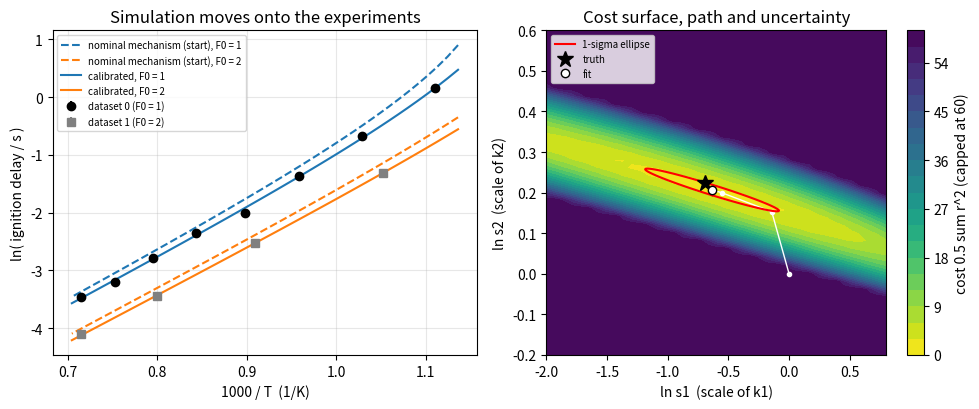
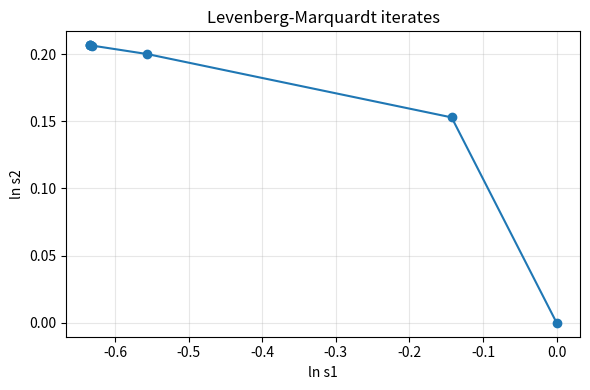

These charts were generated, in order, by the following Python code:
"""Session 3 (Level 3): calibrate a toy mechanism against noisy synthetic ignition delays.

Run:  python start.py 3
"""
# %% [markdown]
# # Session 3: calibrate a toy mechanism against experiments
# **A. Real-world problem.** A kinetic mechanism is a list of reactions with rate constants
# that nobody knows exactly. Experiments (here: ignition delays at several temperatures)
# measure what the mechanism should predict. *Calibration* moves the rate constants until the
# simulation matches the experiments, and tells you how well the data pinned them down.
# Everything in this session is a **toy**: invented numbers, four made-up reactions, and a
# model far simpler than real combustion chemistry.
#
# **Plan.** (1) write a stable ODE solver, (2) validate it against a formula, (3) make noisy
# synthetic experiments from a known truth, (4) fit by least squares, (5) read the parameter
# uncertainty from the Jacobian, (6) check that the fit recovers the truth.

# %%
import pathlib

import numpy as np

OUT = (pathlib.Path(__file__).resolve().parent if "__file__" in globals() else pathlib.Path(".")) / "out"

R_GAS = 8.314462618                                # J / (mol K)
T_REF = 1000.0                                     # K, reference temperature
# Toy mechanism (invented numbers):  F -> R (k1), F + R -> 2 R (k2), R -> P (k3), F -> P (k4)
K_REF = np.array([2.0e-3, 30.0, 10.0, 1.0e-3])     # rate constants at 1000 K: 1/s, L/(mol s), 1/s, 1/s
E_ACT = np.array([120e3, 60e3, 20e3, 100e3])       # activation energies, J/mol
NAMES = ["k1  F -> R", "k2  F + R -> 2R", "k3  R -> P", "k4  F -> P"]
FIT = (0, 1)                                       # we calibrate scale factors of k1 and k2
SIGMA = 0.05                                       # noise on ln(tau): about 5 percent
TRUTH = np.array([np.log(0.5), np.log(1.25)])      # true ln(scale factors) used to make the data


# %% [markdown]
# ## Step 1: rate constants with temperature
# Each rate constant is `k_ref * s * exp(-(Ea / R) * (1/T - 1/T_ref))`, the Arrhenius form of
# Session 2 written around 1000 K. The number `s` is the **scale factor** we calibrate:
# `s = 1` is the nominal mechanism, `s = 2` doubles that rate constant at every temperature.

# %%
def rate_constants(T, s=(1.0, 1.0, 1.0, 1.0)):
    """The four rate constants at temperature(s) T (K) for scale factors s. Returns shape (4, ...)."""
    T = np.asarray(T, dtype=float)
    s = np.asarray(s, dtype=float)
    out = [K_REF[i] * s[i] * np.exp(-E_ACT[i] / R_GAS * (1.0 / T - 1.0 / T_REF)) for i in range(4)]
    return np.array(out)


# %% [markdown]
# ## Step 2: an implicit solver for the ODEs
# With F = fuel, R = radical, P = product (F + R + P = F0 is conserved):
#
#     dF/dt = -(k1 + k4) F - k2 F R
#     dR/dt =  k1 F + k2 F R - k3 R
#
# The radical grows exponentially while fuel is plentiful (the "induction" period) and then
# fuel runs out quickly: rates differ by large factors, which is what makes real mechanisms
# *stiff*. We use the **trapezoidal rule** (an implicit method): the new state y1 must satisfy
# `y1 = y0 + dt/2 * (f(y0) + f(y1))`, solved by Newton's method. It is second-order accurate
# and does not blow up when the step is too large for an explicit method.
#
# **Ignition delay** tau is defined here as the time when half of the fuel is gone (F = F0/2).
# All experiments are solved together as numpy arrays, each with its own time step.

# %%
def simulate_tau(T, F0, s=(1.0, 1.0, 1.0, 1.0), h=0.1, max_steps=2500):
    """Ignition delay (s) for arrays of temperature T (K) and starting fuel F0 (mol/L).

    Returns nan where F never falls to F0/2 within max_steps steps (no ignition)."""
    k1, k2, k3, k4 = rate_constants(T, s)
    k1, k2, k3, k4, F0 = np.broadcast_arrays(k1, k2, k3, k4, np.asarray(F0, dtype=float))
    dt = h / (k2 * F0 + k3 + k1 + k4)               # step set by the fastest rate in each experiment
    F, Rad, t = F0.copy(), np.zeros(F0.shape), np.zeros(F0.shape)
    tau = np.full(F0.shape, np.nan)
    for _ in range(max_steps):
        fF = -(k1 + k4) * F - k2 * F * Rad
        fR = k1 * F + k2 * F * Rad - k3 * Rad
        F1, R1 = F.copy(), Rad.copy()
        for _ in range(4):                          # Newton iterations on the 2x2 system
            gF = F1 - F - 0.5 * dt * (fF - (k1 + k4) * F1 - k2 * F1 * R1)
            gR = R1 - Rad - 0.5 * dt * (fR + k1 * F1 + k2 * F1 * R1 - k3 * R1)
            a = 1 + 0.5 * dt * (k1 + k4 + k2 * R1)
            b = 0.5 * dt * k2 * F1
            c = -0.5 * dt * (k1 + k2 * R1)
            d = 1 - 0.5 * dt * (k2 * F1 - k3)
            det = a * d - b * c
            F1 = F1 - (d * gF - b * gR) / det
            R1 = R1 - (-c * gF + a * gR) / det
        crossed = np.isnan(tau) & (F1 <= F0 / 2)
        if crossed.any():
            frac = (F - F0 / 2) / (F - F1)          # linear interpolation inside the step
            tau = np.where(crossed, t + frac * dt, tau)
        F, Rad, t = F1, R1, t + dt
        if not np.isnan(tau).any():
            break
    return tau


def tau_linearised(T, F0, s=(1.0, 1.0, 1.0, 1.0)):
    """The Session 2 formula ln(1 + g / (2 k1)) / g with g = k2 F0 - k3: a quick approximation to check against."""
    k1, k2, k3, _ = rate_constants(T, s)
    g = k2 * F0 - k3
    return np.log1p(g / (2 * k1)) / g


def rk4_fuel_after(k1, k2, k3, k4, F0, t_end, dt):
    """Explicit RK4 for one experiment: returns F(t_end). Used to show why explicit steps can fail."""
    def f(y):
        F, Rad = y
        return np.array([-(k1 + k4) * F - k2 * F * Rad, k1 * F + k2 * F * Rad - k3 * Rad])

    y = np.array([F0, 0.0])
    for _ in range(int(round(t_end / dt))):
        a = f(y)
        b = f(y + 0.5 * dt * a)
        c = f(y + 0.5 * dt * b)
        d = f(y + dt * c)
        y = y + dt / 6.0 * (a + 2 * b + 2 * c + d)
    return float(y[0])


# %% [markdown]
# ## Step 3: synthetic experiments with a known truth
# We pick a true mechanism (scale factors `TRUTH`), simulate it, and add random noise of about
# 5 percent to every ln(ignition delay). Because we know the truth, we can later check
# whether the calibration recovers it. Two datasets, like two experiment campaigns:
# dataset 0 has 8 temperatures at F0 = 1 mol/L, dataset 1 has 4 temperatures at F0 = 2 mol/L.

# %%
def make_dataset(seed=1, truth=TRUTH, sigma=SIGMA, bias_second=0.0):
    """Noisy synthetic data. `bias_second` adds a systematic error (in ln tau) to dataset 1."""
    T = np.concatenate([np.linspace(900.0, 1400.0, 8), [950.0, 1100.0, 1250.0, 1400.0]])
    F0 = np.concatenate([np.full(8, 1.0), np.full(4, 2.0)])
    group = np.concatenate([np.zeros(8, dtype=int), np.ones(4, dtype=int)])
    s = np.ones(4)
    s[list(FIT)] = np.exp(truth)
    clean = np.log(simulate_tau(T, F0, s))
    rng = np.random.default_rng(seed)
    noisy = clean + sigma * rng.standard_normal(T.size) + bias_second * (group == 1)
    return {"T": T, "F0": F0, "group": group, "ln_tau": noisy, "sigma": np.full(T.size, sigma), "clean": clean}


# %% [markdown]
# ## Step 4: residuals, Jacobian and a least-squares fit
# The unknowns are `theta = (ln s1, ln s2)`. For each experiment i the **residual** is
# `r_i = (ln tau_model - ln tau_observed) / sigma_i`: how many noise-widths the model is off.
# The **Jacobian** `J` holds the slopes `d r_i / d theta_j` (finite differences).
# Levenberg-Marquardt takes the step `(J^T J + lam D) delta = -J^T r`, which is
# Gauss-Newton for small `lam` and a cautious gradient step for large `lam`.

# %%
def scales_from(theta):
    s = np.ones(4)
    s[list(FIT)] = np.exp(theta)
    return s


def residuals_many(thetas, data):
    """Residuals for several parameter sets at once (one solver call). Shape (m, n_experiments)."""
    thetas = np.atleast_2d(thetas)
    m, n = thetas.shape[0], data["T"].size
    s = np.ones((4, m * n))
    for j, idx in enumerate(FIT):
        s[idx] = np.repeat(np.exp(thetas[:, j]), n)
    tau = simulate_tau(np.tile(data["T"], m), np.tile(data["F0"], m), s)
    r = (np.log(tau).reshape(m, n) - data["ln_tau"]) / data["sigma"]
    return np.where(np.isnan(r), 20.0, r)           # no ignition: a large, finite penalty


def residuals(theta, data):
    return residuals_many(np.asarray(theta, dtype=float), data)[0]


def jacobian(theta, data, eps=1e-3):
    """Forward finite differences of the residual vector with respect to each theta_j."""
    theta = np.asarray(theta, dtype=float)
    trials = np.vstack([theta] + [theta + eps * np.eye(theta.size)[j] for j in range(theta.size)])
    rr = residuals_many(trials, data)
    return ((rr[1:] - rr[0]) / eps).T


def weights_power_mean(r, group, p):
    """Row weights that turn the power-mean over datasets into a weighted least-squares problem.

    Objective: M_p = (mean over datasets of E_d^p)^(1/p), E_d = root-mean-square residual of
    dataset d. Minimising sum_d E_d^p is done by re-weighting each dataset by E_d^(p-2) / n_d."""
    w = np.ones(r.size)
    for g in np.unique(group):
        m = group == g
        e = np.sqrt(np.mean(r[m] ** 2)) + 1e-12
        w[m] = e ** (p - 2) / m.sum()
    return w / w.mean()


def calibrate(data, theta0, p=None, iters=30, verbose=False):
    """Levenberg-Marquardt. p=None: plain weighted least squares; p=number: power-mean over datasets."""
    theta = np.asarray(theta0, dtype=float).copy()
    lam = 1e-2
    path = [theta.copy()]
    w = np.ones(data["T"].size)
    for it in range(iters):
        r = residuals(theta, data)
        if p is not None:
            w = weights_power_mean(r, data["group"], p)
        J = jacobian(theta, data)
        sw = np.sqrt(w)
        Jw, rw = J * sw[:, None], r * sw
        c0 = 0.5 * float(rw @ rw)
        step = np.zeros_like(theta)
        for _ in range(12):
            A = Jw.T @ Jw
            trial = np.clip(np.linalg.solve(A + lam * np.diag(np.diag(A) + 1e-9), -Jw.T @ rw), -1.0, 1.0)
            r_new = residuals(theta + trial, data)
            if 0.5 * float(np.sum(w * r_new * r_new)) < c0:
                step = trial
                theta = theta + step
                lam = max(lam / 3.0, 1e-8)
                break
            lam *= 4.0
        path.append(theta.copy())
        if verbose:
            print(f"iter {it:2d}  cost {c0:10.3f}  theta {np.round(theta, 4)}")
        if np.linalg.norm(step) < 1e-6:
            break
    return theta, np.array(path)


# %% [markdown]
# ## Step 5: how well is each parameter pinned down?
# Near the best fit the model is almost linear, so the parameter covariance is
# `Cov = (J^T J)^-1` (J is built from residuals already divided by sigma, so no extra factor is
# needed). The square roots of its diagonal are the 1-sigma uncertainties of `ln s1` and
# `ln s2`; the off-diagonal term says how much the two are tied together. A 1-sigma ellipse is
# `delta^T Cov^-1 delta = 1`. A **reduced chi-square** `sum r^2 / (n - 2)` near 1 says the
# model is consistent with the noise level.

# %%
def covariance(theta, data):
    J = jacobian(theta, data)
    return np.linalg.inv(J.T @ J)


def reduced_chi2(theta, data):
    r = residuals(theta, data)
    return float(r @ r / (r.size - len(theta)))


def ellipse_points(centre, cov, n_sigma=1.0, n=100):
    """Points on the n-sigma ellipse of a 2x2 covariance."""
    vals, vecs = np.linalg.eigh(cov)
    ang = np.linspace(0, 2 * np.pi, n)
    unit = np.stack([np.cos(ang), np.sin(ang)])
    return (np.asarray(centre)[:, None] + vecs @ (n_sigma * np.sqrt(vals)[:, None] * unit)).T


# %%
if __name__ == "__main__":
    import time

    import matplotlib.pyplot as plt

    OUT.mkdir(exist_ok=True)
    t0 = time.time()

    # ---- validation 1: with only k1 on, F = F0 exp(-k1 t), so tau = ln 2 / k1
    k1 = float(rate_constants(1000.0)[0])
    s_only1 = np.array([1.0, 1e-12, 1e-12, 1e-12])
    tau_num = float(simulate_tau(1000.0, 1.0, s_only1, h=0.02))
    print(f"only k1 on: numerical tau {tau_num:.3f} s, formula ln2/k1 = {np.log(2) / k1:.3f} s")
    # ---- validation 2: halve the step and watch the answer settle (second-order accurate)
    prev = None
    for h in (0.2, 0.1, 0.05, 0.025):
        tau_h = float(simulate_tau(1000.0, 1.0, h=h, max_steps=20000))
        print(f"h = {h:5.3f}: tau(1000 K, F0 = 1) = {tau_h:.6f} s" + ("" if prev is None else f"   change {tau_h - prev:+.2e}"))
        prev = tau_h
    Tq = np.array([900.0, 1000.0, 1400.0])
    print("Session 2 formula / solver at 900, 1000, 1400 K:", np.round(tau_linearised(Tq, 1.0) / simulate_tau(Tq, 1.0), 3))
    # ---- why implicit: explicit RK4 with a big step on the hottest case
    kk = rate_constants(1400.0)
    ref = rk4_fuel_after(*kk, 2.0, 0.1, 1e-4)
    with np.errstate(all="ignore"):
        for dt in (0.0005, 0.005, 0.02):
            print(f"explicit RK4, dt = {dt}: F(0.1 s) = {rk4_fuel_after(*kk, 2.0, 0.1, dt):.4g}   (reference {ref:.4g})")

    # ---- calibration, uncertainty, truth check
    data = make_dataset(seed=1)
    theta, path = calibrate(data, [0.0, 0.0], verbose=True)
    cov = covariance(theta, data)
    sd = np.sqrt(np.diag(cov))
    print("truth  ln s :", np.round(TRUTH, 3), " scale factors", np.round(np.exp(TRUTH), 3))
    print("fitted ln s :", np.round(theta, 3), " scale factors", np.round(np.exp(theta), 3))
    print("1-sigma     :", np.round(sd, 3), " correlation", round(float(cov[0, 1] / (sd[0] * sd[1])), 3))
    print("reduced chi2:", round(reduced_chi2(theta, data), 3))

    # ---- sensitivity to the starting guess
    ends = [calibrate(data, [a, b])[0] for a, b in ((-0.7, 0.7), (0.7, -0.7))]
    print("fits from two different starts agree to", f"{float(np.ptp(np.array(ends + [theta]), axis=0).max()):.1e}", "in ln s")

    # ---- sensitivity to noise: repeat the experiment with 6 noise seeds
    fits = np.array([calibrate(make_dataset(sd_), [0.0, 0.0])[0] for sd_ in range(1, 7)])
    print("6 repeats: mean fit", np.round(fits.mean(0), 3), " scatter", np.round(fits.std(0, ddof=1), 3),
          " (predicted 1-sigma", np.round(sd, 3), ")")
    for sg in (0.02, 0.05, 0.10):
        d_sg = dict(data, sigma=np.full(data["T"].size, sg))
        print(f"noise sigma {sg:.2f}: predicted 1-sigma of (ln s1, ln s2) = {np.round(np.sqrt(np.diag(covariance(theta, d_sg))), 3)}")

    # ---- the power-mean objective, and a systematic error in dataset 1
    biased = make_dataset(seed=1, bias_second=0.2)
    for p in (None, 2):
        th, _ = calibrate(biased, [0.0, 0.0], p=p)
        print(f"dataset 1 biased by +0.2 in ln tau, objective p = {p}: fitted ln s {np.round(th, 3)}, error {np.round(th - TRUTH, 3)}")

    # ---- figures
    fig, axs = plt.subplots(1, 2, figsize=(10, 4.2))
    ax = axs[0]
    m0 = data["group"] == 0
    m1 = ~m0
    ax.errorbar(1000 / data["T"][m0], data["ln_tau"][m0], yerr=SIGMA, fmt="o", color="k", label="dataset 0 (F0 = 1)")
    ax.errorbar(1000 / data["T"][m1], data["ln_tau"][m1], yerr=SIGMA, fmt="s", color="gray", label="dataset 1 (F0 = 2)")
    Tg = np.linspace(880, 1420, 60)
    for th, style, lab in ((np.zeros(2), "--", "nominal mechanism (start)"), (theta, "-", "calibrated")):
        for F0v, col in ((1.0, "tab:blue"), (2.0, "tab:orange")):
            ax.plot(1000 / Tg, np.log(simulate_tau(Tg, F0v, scales_from(th))), style, color=col, label=f"{lab}, F0 = {F0v:.0f}")
    ax.set_xlabel("1000 / T  (1/K)")
    ax.set_ylabel("ln( ignition delay / s )")
    ax.set_title("Simulation moves onto the experiments")
    ax.grid(alpha=0.3)
    ax.legend(fontsize=7)
    ax = axs[1]
    g1 = np.linspace(-2.0, 0.8, 41)
    g2 = np.linspace(-0.2, 0.6, 41)
    G1, G2 = np.meshgrid(g1, g2)
    pts = np.stack([G1.ravel(), G2.ravel()], axis=1)
    cost = 0.5 * np.sum(residuals_many(pts, data) ** 2, axis=1).reshape(G1.shape)
    cs = ax.contourf(G1, G2, np.minimum(cost, 60), levels=20, cmap="viridis_r")
    fig.colorbar(cs, ax=ax, label="cost 0.5 sum r^2 (capped at 60)")
    ax.plot(path[:, 0], path[:, 1], "w.-", lw=1)
    e = ellipse_points(theta, cov)
    ax.plot(e[:, 0], e[:, 1], "r-", label="1-sigma ellipse")
    ax.plot(*TRUTH, "k*", ms=12, label="truth")
    ax.plot(*theta, "wo", mec="k", label="fit")
    ax.set_xlim(g1[0], g1[-1])
    ax.set_ylim(g2[0], g2[-1])
    ax.set_xlabel("ln s1  (scale of k1)")
    ax.set_ylabel("ln s2  (scale of k2)")
    ax.set_title("Cost surface, path and uncertainty")
    ax.legend(fontsize=7, loc="upper left")
    fig.tight_layout()
    fig.savefig(OUT / "calibration.png", dpi=120)

    fig2, ax2 = plt.subplots(figsize=(6, 4))
    ax2.plot(path[:, 0], path[:, 1], "o-")
    ax2.set_xlabel("ln s1")
    ax2.set_ylabel("ln s2")
    ax2.set_title("Levenberg-Marquardt iterates")
    ax2.grid(alpha=0.3)
    fig2.tight_layout()
    fig2.savefig(OUT / "lm_path.png", dpi=120)
    print("seconds:", round(time.time() - t0, 1))
